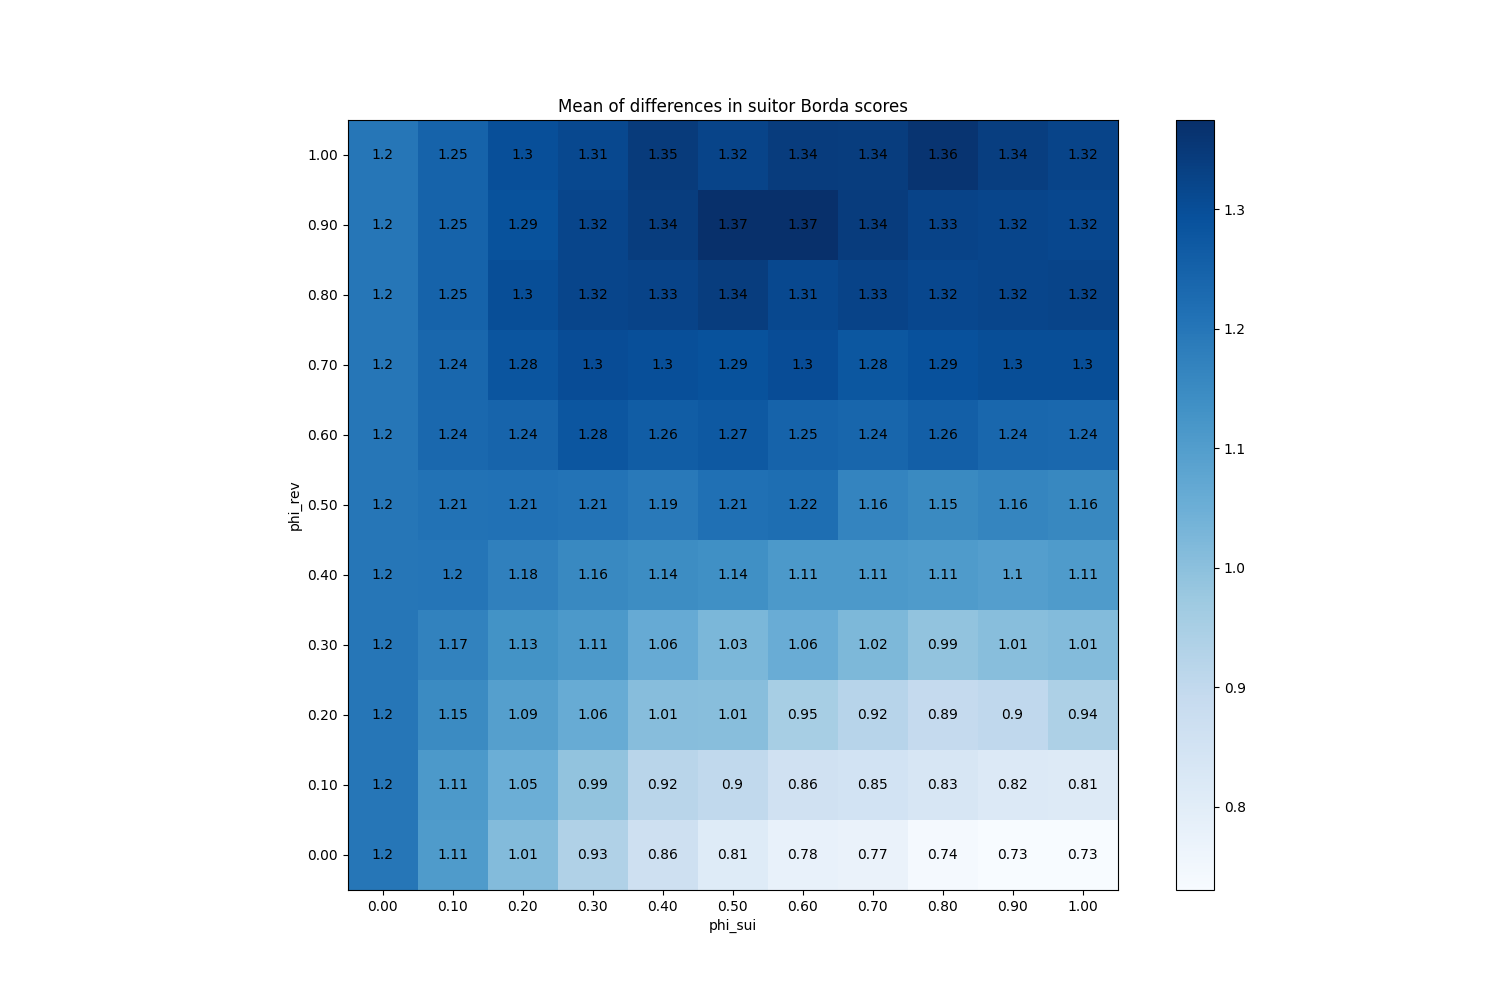

Values plotted in this chart, from the file beside it:
phi_sui, phi_rev
(0.0, 0.0), 1.2
(0.0, 0.1), 1.2
(0.0, 0.2), 1.2
(0.0, 0.3), 1.2
(0.0, 0.4), 1.2
(0.0, 0.5), 1.2
(0.0, 0.6), 1.2
(0.0, 0.7), 1.2
(0.0, 0.8), 1.2
(0.0, 0.9), 1.2
(0.0, 1.0), 1.2
(0.1, 0.0), 1.106
(0.1, 0.1), 1.112
(0.1, 0.2), 1.15
(0.1, 0.3), 1.17
(0.1, 0.4), 1.203
(0.1, 0.5), 1.21
(0.1, 0.6), 1.235
(0.1, 0.7), 1.237
(0.1, 0.8), 1.247
(0.1, 0.9), 1.247
(0.1, 1.0), 1.248
(0.2, 0.0), 1.014
(0.2, 0.1), 1.052
(0.2, 0.2), 1.094
(0.2, 0.3), 1.128
(0.2, 0.4), 1.176
(0.2, 0.5), 1.212
(0.2, 0.6), 1.244
(0.2, 0.7), 1.283
(0.2, 0.8), 1.3
(0.2, 0.9), 1.29
(0.2, 1.0), 1.297
(0.3, 0.0), 0.9342
(0.3, 0.1), 0.9918
(0.3, 0.2), 1.059
(0.3, 0.3), 1.113
(0.3, 0.4), 1.155
(0.3, 0.5), 1.209
(0.3, 0.6), 1.281
(0.3, 0.7), 1.302
(0.3, 0.8), 1.32
(0.3, 0.9), 1.32
(0.3, 1.0), 1.314
(0.4, 0.0), 0.8616
(0.4, 0.1), 0.9188
(0.4, 0.2), 1.007
(0.4, 0.3), 1.062
(0.4, 0.4), 1.144
(0.4, 0.5), 1.193
(0.4, 0.6), 1.263
(0.4, 0.7), 1.297
(0.4, 0.8), 1.325
(0.4, 0.9), 1.341
(0.4, 1.0), 1.347
(0.5, 0.0), 0.809
(0.5, 0.1), 0.8996
(0.5, 0.2), 1.006
(0.5, 0.3), 1.025
(0.5, 0.4), 1.136
... 61 more rows
